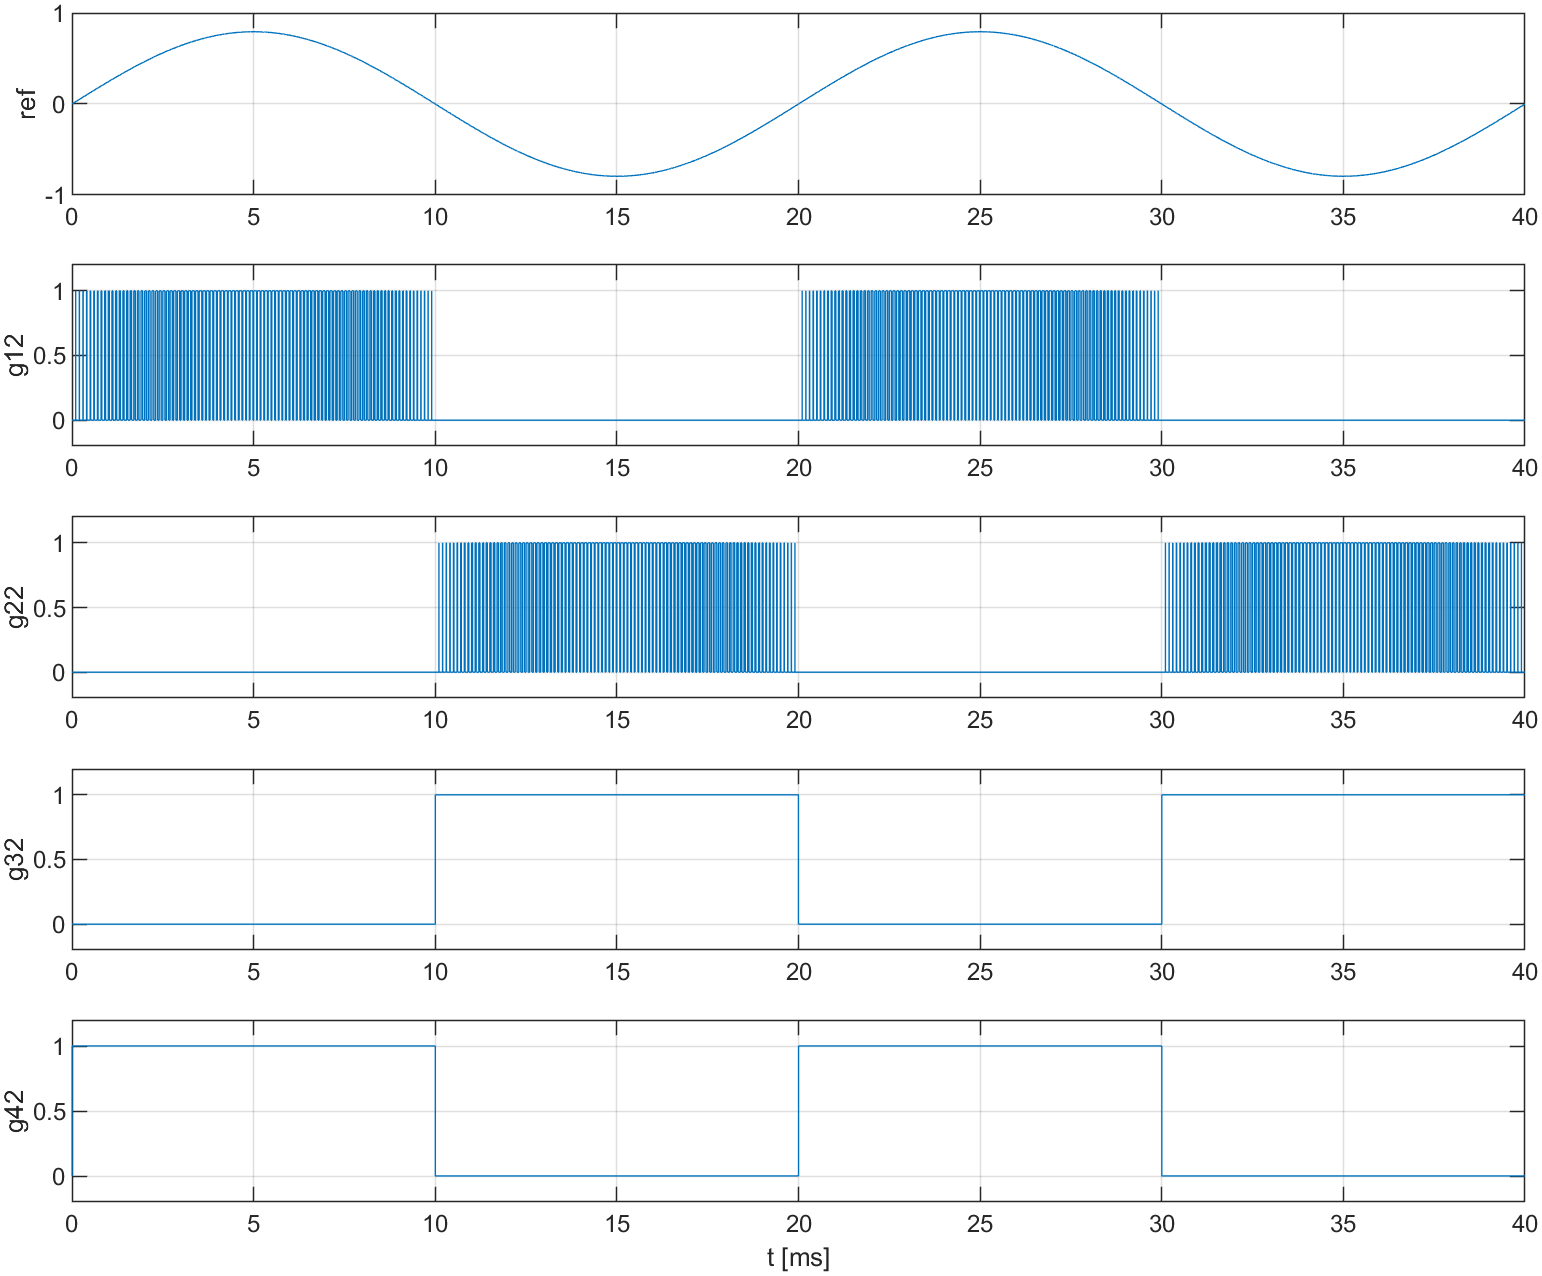

The file beside this chart, header and first rows:
kapi, t_bas, t_bit, gecis, ortalama, min, max
g12, 0.001, 0.009, 160, 0.5956, 0, 1
g12, 0.011, 0.019, 0, 0, 0, 0
g22, 0.001, 0.009, 0, 0, 0, 0
g22, 0.011, 0.019, 160, 0.5956, 0, 1
g32, 0.001, 0.009, 0, 0, 0, 0
g32, 0.011, 0.019, 0, 1, 1, 1
g42, 0.001, 0.009, 0, 1, 1, 1
g42, 0.011, 0.019, 0, 0, 0, 0
